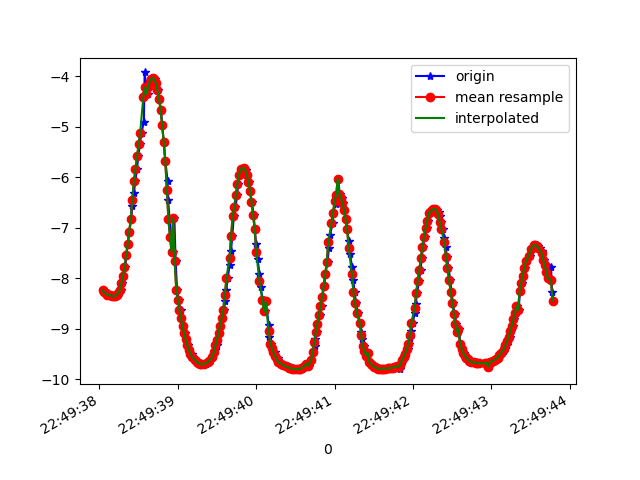

The file beside this chart, header and first rows:
1617835778050, 531421600463493, -8.235984, -5.3074803, 0.19811557
1617835778065, 531421619694263, -8.261, -5.263, 0.2984
1617835778077, 531421638925033, -8.282, -5.236, 0.1639
1617835778096, 531421658155803, -8.295, -5.213, 0.2462
1617835778115, 531421677386573, -8.322, -5.173, 0.1635
1617835778142, 531421696617343, -8.32, -5.177, 0.1348
1617835778153, 531421715848113, -8.342, -5.139, 0.2101
1617835778172, 531421735078883, -8.352, -5.125, 0.1208
1617835778193, 531421754309653, -8.35, -5.125, 0.2211
1617835778211, 531421773540423, -8.353, -5.12, 0.2428
1617835778238, 531421792771193, -8.326, -5.167, 0.1479
1617835778253, 531421812001963, -8.283, -5.232, 0.2387
1617835778273, 531421831232733, -8.222, -5.33, 0.1581
1617835778287, 531421850463503, -8.09, -5.529, 0.1086
1617835778306, 531421869694273, -7.96, -5.716, 0.1006
1617835778330, 531421888925043, -7.781, -5.958, -0.02936
1617835778344, 531421908155813, -7.538, -6.262, 0.03972
1617835778363, 531421927386583, -7.322, -6.514, 0.05967
1617835778382, 531421946617353, -7.076, -6.78, 0.03289
1617835778406, 531421965848123, -6.816, -7.041, 0.1073
1617835778420, 531421985078893, -6.559, -7.279, 0.1981
1617835778439, 531422004309663, -6.314, -7.489, 0.2915
1617835778458, 531422023540433, -6.071, -7.684, 0.372
1617835778479, 531422042771203, -5.826, -7.868, 0.4395
1617835778497, 531422062001973, -5.583, -8.039, 0.4941
1617835778515, 531422081232743, -5.346, -8.195, 0.5414
1617835778537, 531422100463513, -5.114, -8.339, 0.5919
1617835778567, 531422119694283, -4.895, -8.466, 0.6289
1617835778577, 531422138925053, -3.921, -8.894, 1.251
1617835778597, 531422158155823, -4.211, -8.804, 0.8903
1617835778619, 531422177386593, -4.346, -8.76, 0.6438
1617835778632, 531422196617363, -4.211, -8.826, 0.642
1617835778648, 531422215848133, -4.108, -8.874, 0.645
1617835778667, 531422235078903, -4.044, -8.903, 0.644
1617835778693, 531422254309673, -4.022, -8.914, 0.6363
1617835778714, 531422273540443, -4.053, -8.901, 0.6217
1617835778724, 531422292900093, -4.136, -8.865, 0.5934
1617835778748, 531422312130863, -4.265, -8.806, 0.5513
1617835778763, 531422331361633, -4.439, -8.723, 0.4877
1617835778786, 531422350592403, -4.669, -8.607, 0.4061
1617835778801, 531422369823173, -4.958, -8.448, 0.3047
1617835778820, 531422389053943, -5.294, -8.245, 0.1745
1617835778841, 531422408284713, -5.668, -7.995, 0.008358
1617835778869, 531422427515483, -6.062, -7.698, -0.1781
1617835778877, 531422446746253, -6.455, -7.365, -0.3567
1617835778895, 531422465977023, -6.831, -7.009, -0.5012
1617835778916, 531422485207793, -7.172, -6.652, -0.6038
1617835778934, 531422504438563, -7.479, -6.297, -0.6754
1617835778956, 531422523669333, -6.8, -7.052, -0.2801
1617835778972, 531422542900103, -7.653, -6.094, -0.5752
1617835778991, 531422562130873, -8.222, -5.273, -0.7933
1617835779010, 531422581361643, -8.427, -4.931, -0.8441
1617835779035, 531422600592413, -8.619, -4.576, -0.8981
1617835779047, 531422619823183, -8.793, -4.223, -0.9438
1617835779067, 531422639053953, -8.947, -3.877, -0.9811
1617835779089, 531422658284723, -9.086, -3.532, -1.008
1617835779108, 531422677515493, -9.208, -3.19, -1.033
1617835779132, 531422696746263, -9.315, -2.86, -1.041
1617835779148, 531422715977033, -9.409, -2.541, -1.027
1617835779176, 531422735207803, -9.488, -2.245, -0.9867
1617835779189, 531422754438573, -9.551, -1.988, -0.9317
... 239 more rows
